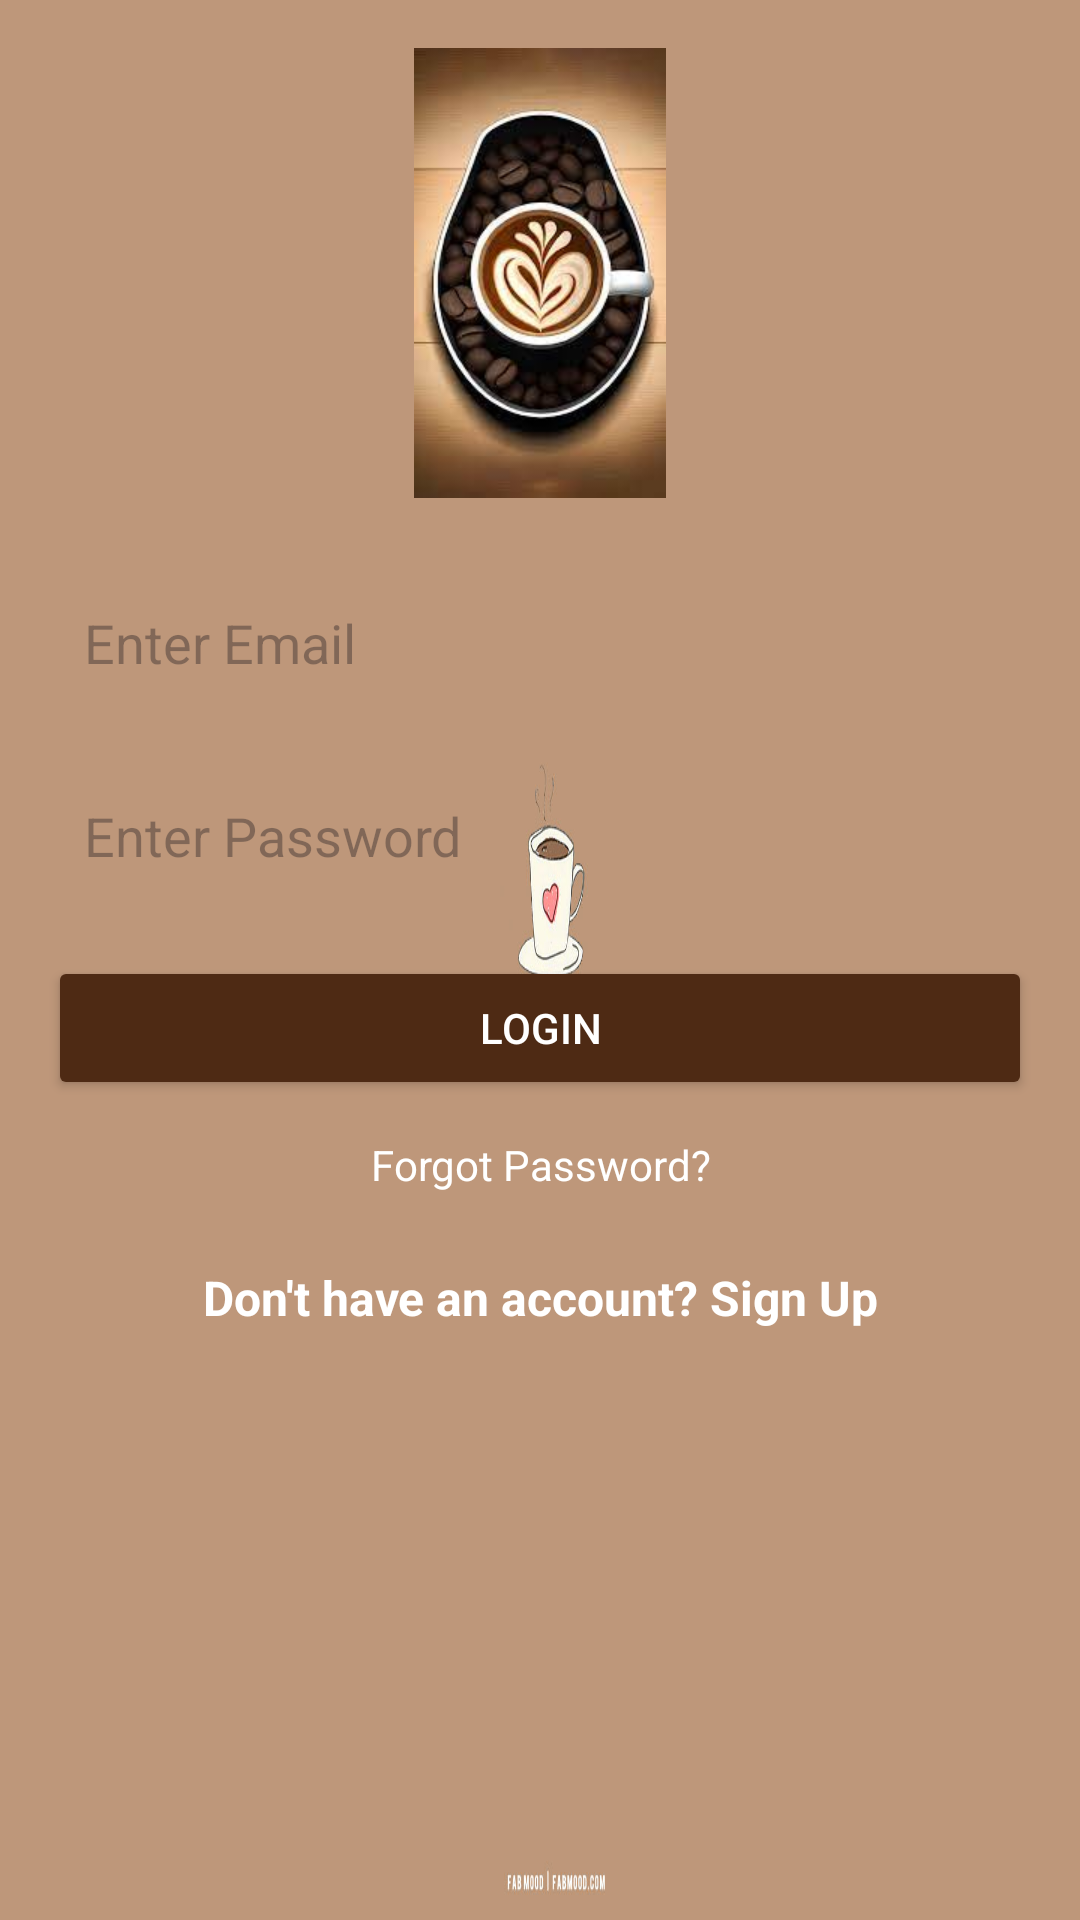

Here is an Android app screen rendered from its layout file. Give the layout XML and the strings, colors and styles it references.
<!-- AndroidManifest.xml: application theme Theme.CupfulCanvasApp -->
<!-- res/layout/activity_login.xml -->
<?xml version="1.0" encoding="utf-8"?>
<ScrollView xmlns:android="http://schemas.android.com/apk/res/android"
    android:layout_width="match_parent"
    android:layout_height="match_parent"
    android:background="@drawable/splash_background"
    android:padding="16dp">

    <LinearLayout
        android:layout_width="match_parent"
        android:layout_height="wrap_content"
        android:orientation="vertical"
        android:gravity="center_horizontal">

        
        <ImageView
            android:id="@+id/logo"
            android:layout_width="150dp"
            android:layout_height="150dp"
            android:src="@drawable/cup_logo"
            android:layout_marginBottom="24dp"
            android:contentDescription="App Logo" />

        
        <EditText
            android:id="@+id/emailInput"
            android:layout_width="match_parent"
            android:layout_height="wrap_content"
            android:hint="Enter Email"
            android:inputType="textEmailAddress"
            android:background="@drawable/rounded_edittext"
            android:padding="12dp"
            android:layout_marginBottom="16dp" />

        
        <EditText
            android:id="@+id/passwordInput"
            android:layout_width="match_parent"
            android:layout_height="wrap_content"
            android:hint="Enter Password"
            android:inputType="textPassword"
            android:background="@drawable/rounded_edittext"
            android:padding="12dp"
            android:layout_marginBottom="16dp" />

        
        <Button
            android:id="@+id/loginButton"
            android:layout_width="match_parent"
            android:layout_height="wrap_content"
            android:text="Login"
            android:backgroundTint="#4E2A14"
            android:textColor="#FFFFFF"
            android:padding="12dp"
            android:layout_marginBottom="12dp" />

        

        
        <TextView
            android:id="@+id/forgotPassword"
            android:layout_width="wrap_content"
            android:layout_height="wrap_content"
            android:layout_marginBottom="24dp"
            android:gravity="center_horizontal"
            android:text="Forgot Password?"
            android:textColor="#FFFFFF"
            android:textSize="14sp" />

        <TextView
            android:id="@+id/signUpLink"
            android:layout_width="wrap_content"
            android:layout_height="wrap_content"
            android:text="Don't have an account? Sign Up"
            android:textColor="#FFFFFF"
            android:textSize="16sp"
            android:textStyle="bold"
            android:gravity="center_horizontal" />

    </LinearLayout>
</ScrollView>
<!-- resources referenced by this layout -->
<resources>
  <!-- drawable cup_logo: jpeg bitmap (drawable, 8672 bytes) -->
  <!-- drawable splash_background: jpg bitmap (drawable, 39285 bytes) -->
  <style name="Theme.CupfulCanvasApp" parent="Base.Theme.CupfulCanvasApp" />
  <style name="Base.Theme.CupfulCanvasApp" parent="Theme.Material3.DayNight.NoActionBar">
          
          
      </style>
</resources>
